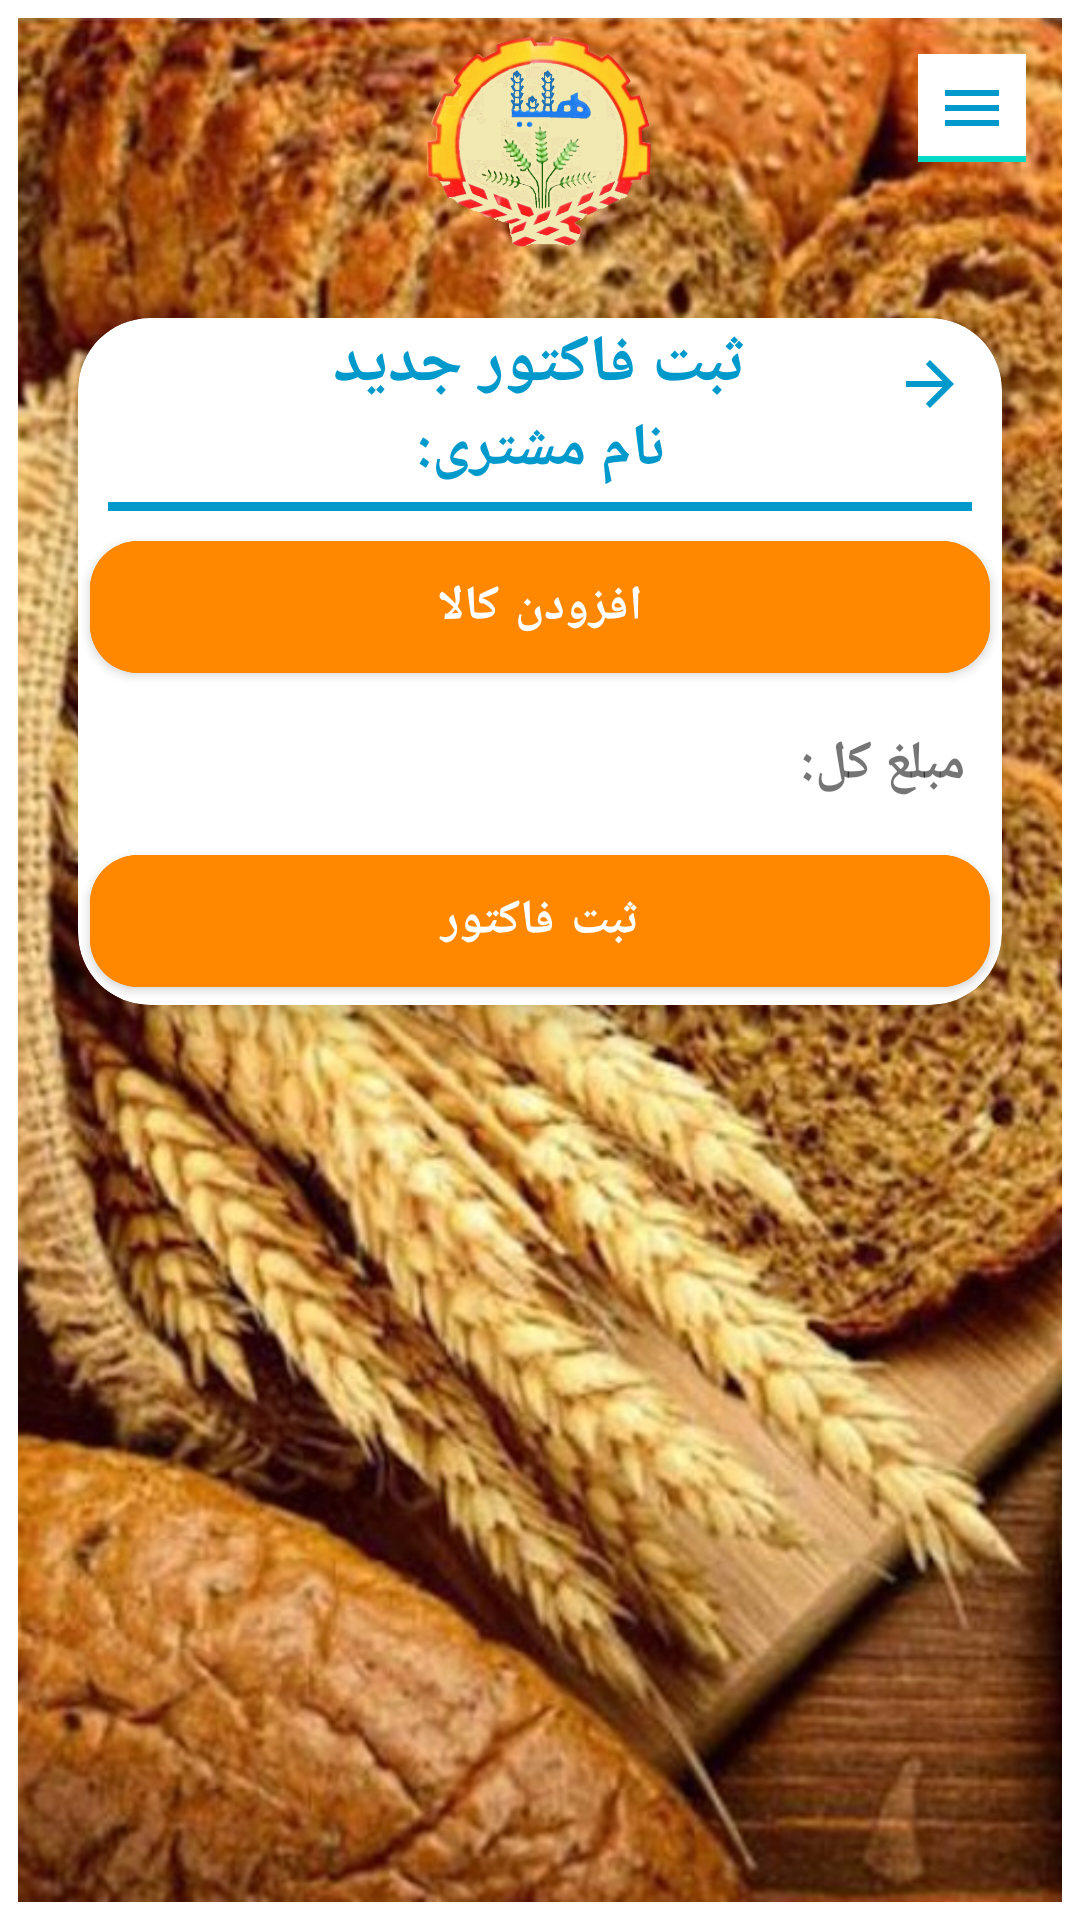

Here is an Android app screen rendered from its layout file. Give the layout XML and the strings, colors and styles it references.
<!-- AndroidManifest.xml: application theme Theme.Helia -->
<!-- res/layout/activity_invoice.xml -->
<?xml version="1.0" encoding="utf-8"?>
<androidx.drawerlayout.widget.DrawerLayout xmlns:android="http://schemas.android.com/apk/res/android"
    xmlns:app="http://schemas.android.com/apk/res-auto"
    android:id="@+id/drawerLayout"
    android:layout_width="match_parent"
    android:layout_height="match_parent"
    android:layoutDirection="rtl">

    <ScrollView
        android:id="@+id/main"
        android:layout_width="match_parent"
        android:layout_height="match_parent"
        android:fillViewport="true">

        <androidx.constraintlayout.widget.ConstraintLayout
            android:layout_width="match_parent"
            android:layout_height="wrap_content"
            android:padding="6dp">
            
            <ImageView
                android:id="@+id/ivBackground"
                android:layout_width="0dp"
                android:layout_height="0dp"
                android:scaleType="centerCrop"
                android:src="@drawable/h62"
                app:layout_constraintBottom_toBottomOf="parent"
                app:layout_constraintEnd_toEndOf="parent"
                app:layout_constraintStart_toStartOf="parent"
                app:layout_constraintTop_toTopOf="parent" />

            <ImageButton
                android:id="@+id/btnMenu"
                android:layout_width="36dp"
                android:layout_height="36dp"
                android:layout_margin="12dp"
                android:background="?attr/actionModeBackground"
                android:contentDescription="منو"
                android:padding="12dp"
                android:src="@drawable/ic_menu"
                app:layout_constraintStart_toStartOf="parent"
                app:layout_constraintTop_toTopOf="parent"
                app:tint="#0099CC" />

            
            <ImageView
                android:id="@+id/ivLogo"
                android:layout_width="80dp"
                android:layout_height="80dp"
                android:layout_marginBottom="24dp"
                android:src="@drawable/helia2"
                app:layout_constraintEnd_toEndOf="parent"
                app:layout_constraintStart_toStartOf="parent"
                app:layout_constraintTop_toTopOf="@id/ivBackground" />

            <com.google.android.material.card.MaterialCardView
                android:id="@+id/cardContainer"
                android:layout_width="match_parent"
                android:layout_height="wrap_content"
                android:layout_margin="20dp"
                android:layout_marginTop="80dp"
                app:cardCornerRadius="24dp"
                app:cardElevation="8dp"
                app:layout_constraintLeft_toLeftOf="@id/ivBackground"
                app:layout_constraintTop_toBottomOf="@id/ivLogo"
                app:strokeWidth="0dp">

                <ImageButton
                    android:id="@+id/btnBack"
                    android:layout_width="32dp"
                    android:layout_height="32dp"
                    android:layout_marginTop="6dp"
                    android:layout_marginRight="8dp"
                    android:background="@android:color/transparent"
                    android:contentDescription="بازگشت به صفحه ورود"
                    android:src="?attr/homeAsUpIndicator"
                    app:layout_constraintEnd_toEndOf="parent"
                    app:layout_constraintTop_toTopOf="parent"
                    app:tint="#0099CC" />

                <LinearLayout
                    android:layout_width="match_parent"
                    android:layout_height="match_parent"
                    android:orientation="vertical">

                    <TextView
                        android:id="@+id/txtInvoiceTitle"
                        android:layout_width="wrap_content"
                        android:layout_height="wrap_content"
                        android:layout_gravity="center"
                        android:text="ثبت فاکتور جدید"
                        android:textColor="#0099CC"
                        android:textSize="22sp"
                        android:textStyle="bold" />

                    <TextView
                        android:id="@+id/txtCustomer"
                        android:layout_width="match_parent"
                        android:layout_height="wrap_content"
                        android:text="نام مشتری:"
                        android:textAlignment="center"
                        android:textColor="#0099CC"
                        android:textSize="20sp"
                        android:textStyle="bold" />
                    <View
                        android:layout_width="wrap_content"
                        android:layout_height="3dp"
                        android:layout_gravity="center"
                        android:layout_marginLeft="10dp"
                        android:layout_marginTop="4dp"
                        android:layout_marginRight="10dp"
                        android:layout_marginBottom="4dp"
                        android:background="#0099CC" />

                    <com.google.android.material.button.MaterialButton
                        android:id="@+id/btnAddProduct"
                        android:layout_width="match_parent"
                        android:layout_height="56dp"
                        android:layout_marginLeft="4dp"
                        android:layout_marginRight="4dp"
                        android:backgroundTint="@android:color/holo_orange_dark"
                        android:text="افزودن کالا"
                        android:textColor="@color/white"
                        android:textSize="16sp"
                        android:textStyle="bold"
                        app:cornerRadius="16dp" />

                    <androidx.recyclerview.widget.RecyclerView
                        android:id="@+id/rvItems"
                        android:layout_width="match_parent"
                        android:layout_height="0dp"
                        android:layout_weight="1" />

                    <TextView
                        android:id="@+id/txtTotal"
                        android:layout_width="match_parent"
                        android:layout_height="wrap_content"
                        android:padding="12dp"
                        android:text="مبلغ کل:"
                        android:textSize="18sp"
                        android:textStyle="bold" />

                    <com.google.android.material.button.MaterialButton
                        android:id="@+id/btnSaveInvoice"
                        android:layout_width="match_parent"
                        android:layout_height="56dp"
                        android:layout_marginLeft="4dp"
                        android:layout_marginRight="4dp"
                        android:backgroundTint="@android:color/holo_orange_dark"
                        android:text="ثبت فاکتور"
                        android:textColor="@color/white"
                        android:textSize="16sp"
                        android:textStyle="bold"
                        app:cornerRadius="16dp" />


                </LinearLayout>
            </com.google.android.material.card.MaterialCardView>
        </androidx.constraintlayout.widget.ConstraintLayout>
    </ScrollView>

    <include
        android:id="@+id/drawerMenu"
        layout="@layout/drawer_menu"
        android:layout_width="250dp"
        android:layout_height="match_parent"
        android:layout_gravity="start" />

</androidx.drawerlayout.widget.DrawerLayout>
<!-- res/layout/drawer_menu.xml (included above) -->
<?xml version="1.0" encoding="utf-8"?>
<LinearLayout xmlns:android="http://schemas.android.com/apk/res/android"
    xmlns:app="http://schemas.android.com/apk/res-auto"
    android:layout_width="300dp"
    android:layout_height="match_parent"
    android:background="?attr/colorSurface"
    android:elevation="12dp"
    android:layoutDirection="rtl"
    android:orientation="vertical">

    
    <LinearLayout
        android:layout_width="match_parent"
        android:layout_height="190dp"
        android:background="#0099CC"
        android:orientation="vertical">

        
        <LinearLayout
            android:layout_width="match_parent"
            android:layout_height="wrap_content"
            android:gravity="center_vertical|end"
            android:paddingTop="4dp"
            android:paddingEnd="4dp">

            <ImageButton
                android:id="@+id/btnCloseDrawer"
                android:layout_width="30dp"
                android:layout_height="30dp"
                android:background="@android:color/transparent"
                android:contentDescription="بستن منو"
                android:src="@drawable/ic_close"
                app:tint="#FFFFFF" />

        </LinearLayout>

        
        <LinearLayout
            android:layout_width="match_parent"
            android:layout_height="wrap_content"
            android:gravity="center"
            android:orientation="vertical"
            android:padding="8dp">

            <ImageView
                android:id="@+id/imgDrawerLogo"
                android:layout_width="65dp"
                android:layout_height="65dp"
                android:contentDescription="لوگوی هلیا"
                android:src="@drawable/helia2" />

            <TextView
                android:layout_width="wrap_content"
                android:layout_height="wrap_content"
                android:layout_marginTop="5dp"
                android:text="هلیا"
                android:textColor="#FFFFFF"
                android:textSize="24sp"
                android:textStyle="bold" />

            <TextView
                android:layout_width="wrap_content"
                android:layout_height="wrap_content"
                android:layout_marginTop="1dp"
                android:text="سامانه نان فانتزی هلیا"
                android:textColor="#FFFFFF"
                android:textSize="14sp" />

        </LinearLayout>

    </LinearLayout>

    
    <View
        android:layout_width="match_parent"
        android:layout_height="1dp"
        android:background="#DDDDDD" />

    
    <TextView
        android:id="@+id/menuNewInvoice"
        android:layout_width="match_parent"
        android:layout_height="55dp"
        android:gravity="center_vertical"
        android:paddingStart="20dp"
        android:paddingEnd="20dp"
        android:text="🧾   فاکتور جدید"
        android:textColor="?attr/colorOnSurface"
        android:textSize="17sp" />

    


    
    <TextView
        android:id="@+id/menuInvoiceHistory"
        android:layout_width="match_parent"
        android:layout_height="55dp"
        android:gravity="center_vertical"
        android:paddingStart="20dp"
        android:paddingEnd="20dp"
        android:text="📋   سوابق/تصویر فاکتورها"
        android:textColor="?attr/colorOnSurface"
        android:textSize="17sp" />

    


    




    
    <TextView
        android:id="@+id/menuSettings"
        android:layout_width="match_parent"
        android:layout_height="55dp"
        android:gravity="center_vertical"
        android:paddingStart="20dp"
        android:paddingEnd="20dp"
        android:text="⚙   تنظیمات"
        android:textColor="?attr/colorOnSurface"
        android:textSize="17sp" />

    
    <TextView
        android:id="@+id/menuAbout"
        android:layout_width="match_parent"
        android:layout_height="55dp"
        android:gravity="center_vertical"
        android:paddingStart="20dp"
        android:paddingEnd="20dp"
        android:text="\u200Fℹ️   درباره برنامه"
        android:textColor="?attr/colorOnSurface"
        android:textSize="17sp" />


    
    <TextView
        android:id="@+id/menuLogout"
        android:layout_width="match_parent"
        android:layout_height="55dp"
        android:gravity="center_vertical"
        android:paddingStart="20dp"
        android:paddingEnd="20dp"
        android:text="🚪   خروج"
        android:textColor="?attr/colorOnSurface"
        android:textSize="17sp" />

</LinearLayout>
<!-- resources referenced by this layout -->
<resources>
  <color name="white">#FFFFFFFF</color>
  <!-- drawable h62: jpg bitmap (drawable, 373856 bytes) -->
  <!-- drawable helia2: png bitmap (drawable, 226367 bytes) -->
  <!-- drawable ic_close (drawable) -->
  <vector xmlns:android="http://schemas.android.com/apk/res/android"
      android:width="24dp"
      android:height="24dp"
      android:viewportWidth="24"
      android:viewportHeight="24">
  
      <path
          android:fillColor="#FFFFFF"
          android:pathData="M18.3,5.71L16.89,4.29 12,9.17 7.11,4.29 5.7,5.71 10.59,10.59 5.7,15.48 7.11,16.89 12,12 16.89,16.89 18.3,15.48 13.41,10.59z" />
  
  </vector>
  <!-- drawable ic_menu (drawable) -->
  <?xml version="1.0" encoding="utf-8"?>
  <vector xmlns:android="http://schemas.android.com/apk/res/android"
      android:width="24dp"
      android:height="24dp"
      android:viewportWidth="24"
      android:viewportHeight="24">
  
      <path
          android:fillColor="#FF000000"
          android:pathData="M3,6h18v2H3zM3,11h18v2H3zM3,16h18v2H3z" />
  </vector>
  <style name="Theme.Helia" parent="Theme.MaterialComponents.DayNight.NoActionBar">
  
          <item name="android:statusBarColor">@android:color/white</item>
          <item name="android:navigationBarColor">@android:color/white</item>
  
          <item name="android:windowLightStatusBar">true</item>
          <item name="android:windowLightNavigationBar">true</item>
  
      </style>
</resources>
